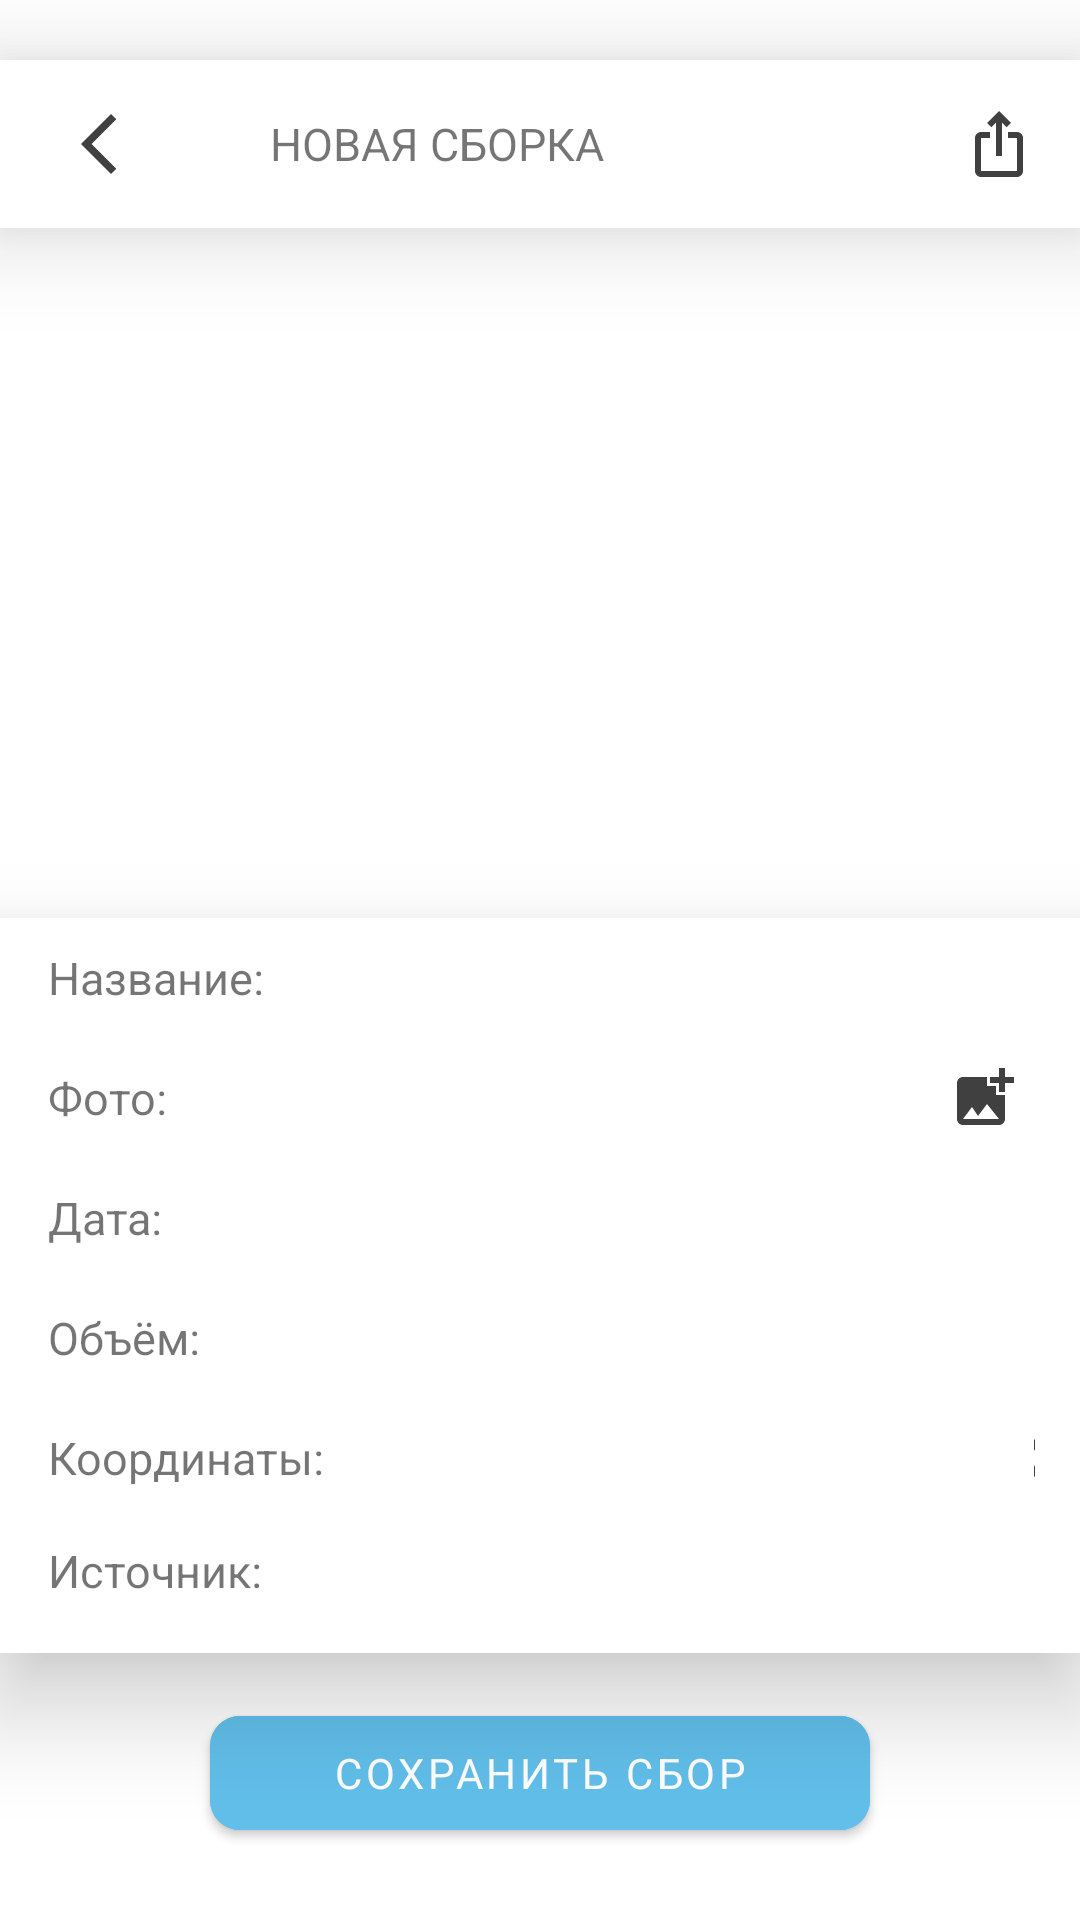

Here is an Android app screen rendered from its layout file. Give the layout XML and the strings, colors and styles it references.
<!-- AndroidManifest.xml: application theme Theme.BrushWood -->
<!-- res/layout/activity_new_kit.xml -->
<?xml version="1.0" encoding="utf-8"?>
<androidx.drawerlayout.widget.DrawerLayout xmlns:android="http://schemas.android.com/apk/res/android"
    xmlns:map="http://schemas.android.com/apk/res-auto"
    xmlns:tools="http://schemas.android.com/tools"
    android:layout_width="match_parent"
    android:layout_height="match_parent"
    android:id="@+id/newKit"
    tools:context=".MapsActivity"
    android:fitsSystemWindows="true"
    tools:openDrawer="start">


    <LinearLayout
        android:id="@+id/bigContainer"
        android:layout_width="match_parent"
        android:layout_height="match_parent"
        android:orientation="vertical"
        android:backgroundTint="@color/white">

        <Toolbar
            android:layout_width="match_parent"
            android:layout_height="wrap_content"
            android:id="@+id/toolBarMain"
            android:layout_marginTop="20dp"
            android:background="#FFFFFF"
            android:elevation="20dp">

            <ImageButton
                android:id="@+id/buttonBackArrow"
                android:layout_width="wrap_content"
                android:layout_height="wrap_content"
                android:background="#0000"
                android:padding="5dp"
                android:src="@drawable/back_arrow" />

            <TextView
                android:id="@+id/activityName"
                android:layout_width="wrap_content"
                android:layout_height="wrap_content"
                android:paddingLeft="40dp"
                android:text="НОВАЯ СБОРКА"
                android:textSize="15dp" />

            <ImageButton
                android:id="@+id/buttonShare"
                android:layout_gravity="right"
                android:layout_marginRight="10dp"
                android:layout_width="wrap_content"
                android:layout_height="wrap_content"
                android:background="#0000"
                android:padding="5dp"
                android:src="@drawable/share" />

        </Toolbar>

        <androidx.constraintlayout.widget.ConstraintLayout
            android:layout_width="match_parent"
            android:layout_height="230dp">
            <ImageView
                android:id="@+id/textViewPhoto"
                android:layout_height="match_parent"
                android:layout_width="match_parent"
                android:importantForAccessibility="no" />

        </androidx.constraintlayout.widget.ConstraintLayout>


        <Toolbar
            android:id="@+id/toolBar0"
            android:layout_width="match_parent"
            android:layout_height="40dp"

            android:background="#FFFFFF"
            android:elevation="20dp">

            <TextView
                android:layout_width="wrap_content"
                android:layout_height="wrap_content"
                android:text="Название: "
                android:textSize="15dp" />

            <TextView
                android:id="@+id/textSize0"
                android:layout_width="220dp"
                android:layout_height="match_parent"
                android:layout_marginStart="59dp"
                android:gravity="left|center"
                android:background="@drawable/textview_underline"
                android:textSize="15dp"
                tools:ignore="RtlHardcoded" />


            <ImageButton
                android:id="@+id/buttonAdd0"
                android:layout_width="wrap_content"
                android:layout_height="wrap_content"
                android:gravity="left|center"
                android:layout_gravity="right"
                android:textSize="15dp"
                android:layout_marginRight="15dp"
                android:background="#0000"
                android:padding="5dp"
                android:src="@drawable/add" />

        </Toolbar>

        <Toolbar
            android:id="@+id/toolBar1"
            android:layout_width="match_parent"
            android:layout_height="40dp"
            android:background="#FFFFFF"
            android:elevation="20dp">

            <TextView
                android:layout_width="wrap_content"
                android:layout_height="wrap_content"
                android:text="Фото:"
                android:textSize="15dp" />

            <TextView
                android:id="@+id/photoName"
                android:textSize="15dp"
                android:gravity="left|center"
                android:layout_height="match_parent"
                android:layout_width="165dp"
                android:layout_marginLeft="96.5dp"
                android:background="@drawable/textview_underline" />

            <ImageButton
                android:id="@+id/buttonAdd2"
                android:layout_width="wrap_content"
                android:layout_height="wrap_content"
                android:layout_gravity="right"
                android:layout_marginRight="15dp"
                android:background="#0000"
                android:padding="5dp"
                android:src="@drawable/galery" />

            <ImageButton
                android:id="@+id/buttonAdd22"
                android:layout_width="wrap_content"
                android:layout_height="wrap_content"
                android:layout_gravity="right"
                android:layout_marginRight="15dp"
                android:background="#0000"
                android:padding="5dp"
                android:src="@drawable/snap" />

        </Toolbar>

        <Toolbar
            android:id="@+id/toolBar2"
            android:layout_width="match_parent"
            android:layout_height="40dp"
            android:background="#FFFFFF"
            android:elevation="20dp">

            <TextView
                android:layout_width="wrap_content"
                android:layout_height="wrap_content"
                android:text="Дата: "
                android:textSize="15dp" />

            <TextView
                android:id="@+id/textDate"
                android:layout_width="210dp"
                android:layout_height="match_parent"
                android:gravity="left|center"
                android:textSize="15dp"
                android:layout_marginLeft="93dp" />

            <ImageButton
                android:id="@+id/buttonAdd3"
                android:layout_width="wrap_content"
                android:layout_height="wrap_content"
                android:layout_gravity="right"
                android:layout_marginRight="15dp"
                android:background="#0000"
                android:padding="5dp"
                android:src="@drawable/add" />

        </Toolbar>

        <Toolbar
            android:id="@+id/toolBar3"
            android:layout_width="match_parent"
            android:layout_height="40dp"

            android:background="#FFFFFF"
            android:elevation="20dp">

            <TextView
                android:layout_width="wrap_content"
                android:layout_height="wrap_content"
                android:text="Объём: "
                android:textSize="15dp" />

            <TextView
                android:id="@+id/textSize"
                android:layout_height="match_parent"
                android:layout_width="210dp"
                android:layout_marginLeft="81dp"
                android:gravity="left|center"
                android:layout_gravity="center"
                android:textSize="15dp"
                android:background="@drawable/textview_underline" />



            <ImageView
                android:id="@+id/buttonAdd4"
                android:layout_width="wrap_content"
                android:layout_height="wrap_content"
                android:layout_gravity="right"
                android:layout_marginRight="15dp"
                android:background="#0000"
                android:padding="5dp"
                android:src="@drawable/add" />

        </Toolbar>

        <Toolbar
            android:layout_width="match_parent"
            android:layout_height="40dp"
            android:background="#FFFFFF"
            android:elevation="20dp">

            <TextView
                android:layout_width="wrap_content"
                android:layout_height="wrap_content"
                android:text="Координаты: "
                android:textSize="15dp" />

            <TextView
                android:id="@+id/fromCoords"
                android:layout_width="210dp"
                android:layout_height="match_parent"
                android:layout_marginLeft="39dp"
                android:background="@drawable/textview_underline"
                android:textSize="15dp" />


            <ImageButton
                android:id="@+id/buttonAdd5"
                android:layout_width="wrap_content"
                android:layout_height="wrap_content"
                android:layout_gravity="right"
                android:layout_marginRight="15dp"
                android:background="#0000"
                android:padding="5dp"
                android:src="@drawable/arrow" />

        </Toolbar>

        <Toolbar
            android:layout_width="match_parent"
            android:layout_height="45dp"
            android:background="#FFFFFF"
            android:paddingBottom="10dp"
            android:elevation="20dp">

            <TextView
                android:layout_width="wrap_content"
                android:layout_height="wrap_content"
                android:text="Источник: "
                android:textSize="15dp" />

            <TextView
                android:id="@+id/toCoords"
                android:layout_height="match_parent"
                android:layout_width="210dp"
                android:layout_marginLeft="60dp"
                android:textSize="15dp"
                android:background="@drawable/textview_underline" />


            <ImageButton
                android:id="@+id/buttonAdd6"
                android:layout_width="wrap_content"
                android:layout_height="wrap_content"
                android:layout_gravity="right"
                android:layout_marginRight="15dp"
                android:background="#0000"
                android:padding="5dp"
                android:src="@drawable/arrow" />

        </Toolbar>



            <com.google.android.material.button.MaterialButton
                android:id="@+id/buttonSubmit"
                android:layout_width="220dp"
                android:layout_height="50dp"
                android:layout_gravity="center"
                android:backgroundTint="#61BFEA"
                android:fontFamily=""
                android:gravity="center"
                android:text="Сохранить сбор"
                map:cornerRadius="10dp"
                android:elevation="20dp"
                android:layout_marginTop="15dp"/>

    </LinearLayout>


    








</androidx.drawerlayout.widget.DrawerLayout>
<!-- res/layout/drawer_header.xml (included above) -->
<?xml version="1.0" encoding="utf-8"?>
<LinearLayout xmlns:android="http://schemas.android.com/apk/res/android"
    xmlns:app="http://schemas.android.com/apk/res-auto"
    android:layout_width="match_parent"
    android:layout_marginTop="40dp"
    android:layout_height="80dp"
    android:gravity="bottom"
    android:padding="10dp"
    android:orientation="vertical"
    android:background="@color/white">


    <TextView
        android:layout_width="match_parent"
        android:layout_height="wrap_content"
        android:text= "BrushWood"
        android:layout_marginTop="10dp"
        android:layout_marginBottom="5dp"
        android:textColor = "@color/black"
        android:textStyle="bold"
        android:textSize="15sp"/>

    <TextView
        android:layout_width="match_parent"
        android:layout_height="wrap_content"
        android:text= "Версия v1.0"
        android:textColor = "#595858"
        android:textSize="13sp"/>



</LinearLayout>
<!-- resources referenced by this layout -->
<resources>
  <color name="black">#FF000000</color>
  <color name="white">#FFFFFFFF</color>
  <!-- drawable add (drawable) -->
  <vector xmlns:android="http://schemas.android.com/apk/res/android" android:height="24dp" android:tint="#404040" android:viewportHeight="24" android:viewportWidth="24" android:width="24dp">
        
      <path android:fillColor="@android:color/white" android:pathData="M18,13h-5v5c0,0.55 -0.45,1 -1,1s-1,-0.45 -1,-1v-5H6c-0.55,0 -1,-0.45 -1,-1s0.45,-1 1,-1h5V6c0,-0.55 0.45,-1 1,-1s1,0.45 1,1v5h5c0.55,0 1,0.45 1,1s-0.45,1 -1,1z"/>
      
  </vector>
  <!-- drawable arrow (drawable) -->
  <vector xmlns:android="http://schemas.android.com/apk/res/android" android:autoMirrored="true" android:height="24dp" android:tint="#404040" android:viewportHeight="24" android:viewportWidth="24" android:width="24dp">
        
      <path android:fillColor="@android:color/white" android:pathData="M6.23,20.23l1.77,1.77l10,-10l-10,-10l-1.77,1.77l8.23,8.23z"/>
      
  </vector>
  <!-- drawable back_arrow (drawable) -->
  <vector xmlns:android="http://schemas.android.com/apk/res/android" android:height="24dp" android:tint="#404040" android:viewportHeight="24" android:viewportWidth="24" android:width="24dp">
        
      <path android:fillColor="@android:color/white" android:pathData="M17.77,3.77l-1.77,-1.77l-10,10l10,10l1.77,-1.77l-8.23,-8.23z"/>
      
  </vector>
  <!-- drawable galery (drawable) -->
  <vector xmlns:android="http://schemas.android.com/apk/res/android" android:height="24dp" android:tint="#404040" android:viewportHeight="24" android:viewportWidth="24" android:width="24dp">
        
      <path android:fillColor="@android:color/white" android:pathData="M19,7v2.99s-1.99,0.01 -2,0L17,7h-3s0.01,-1.99 0,-2h3L17,2h2v3h3v2h-3zM16,11L16,8h-3L13,5L5,5c-1.1,0 -2,0.9 -2,2v12c0,1.1 0.9,2 2,2h12c1.1,0 2,-0.9 2,-2v-8h-3zM5,19l3,-4 2,3 3,-4 4,5L5,19z"/>
      
  </vector>
  <!-- drawable share (drawable) -->
  <vector xmlns:android="http://schemas.android.com/apk/res/android" android:height="24dp" android:tint="#404040" android:viewportHeight="24" android:viewportWidth="24" android:width="24dp">
        
      <path android:fillColor="@android:color/white" android:pathData="M16,5l-1.42,1.42 -1.59,-1.59L12.99,16h-1.98L11.01,4.83L9.42,6.42 8,5l4,-4 4,4zM20,10v11c0,1.1 -0.9,2 -2,2L6,23c-1.11,0 -2,-0.9 -2,-2L4,10c0,-1.11 0.89,-2 2,-2h3v2L6,10v11h12L18,10h-3L15,8h3c1.1,0 2,0.89 2,2z"/>
      
  </vector>
  <!-- drawable snap (drawable) -->
  <vector xmlns:android="http://schemas.android.com/apk/res/android" android:height="24dp" android:tint="#404040" android:viewportHeight="24" android:viewportWidth="24" android:width="24dp">
        
      <path android:fillColor="@android:color/white" android:pathData="M3,4V1h2v3h3v2H5v3H3V6H0V4H3zM6,10V7h3V4h7l1.83,2H21c1.1,0 2,0.9 2,2v12c0,1.1 -0.9,2 -2,2H5c-1.1,0 -2,-0.9 -2,-2V10H6zM13,19c2.76,0 5,-2.24 5,-5s-2.24,-5 -5,-5s-5,2.24 -5,5S10.24,19 13,19zM9.8,14c0,1.77 1.43,3.2 3.2,3.2s3.2,-1.43 3.2,-3.2s-1.43,-3.2 -3.2,-3.2S9.8,12.23 9.8,14z"/>
      
  </vector>
  <!-- drawable textview_underline (drawable) -->
  <?xml version="1.0" encoding="utf-8"?>
  <selector xmlns:android="http://schemas.android.com/apk/res/android">
      <layer-list xmlns:android="http://schemas.android.com/apk/res/android">
          <item android:bottom="2dp" android:left="-2dp" android:right="-2dp" android:top="-2dp">
              <shape android:shape="rectangle">
                  <solid android:color="@android:color/transparent" />
                  <stroke
                      android:width="1dp"
                      android:color="#FF0057" />
              </shape>
          </item>
      </layer-list>
  </selector>
  <style name="Theme.BrushWood" parent="Base.Theme.BrushWood" />
  <style name="Base.Theme.BrushWood" parent="Theme.MaterialComponents.DayNight.NoActionBar">
          
          
          <item name="android:statusBarColor">@android:color/transparent</item>
      </style>
</resources>
